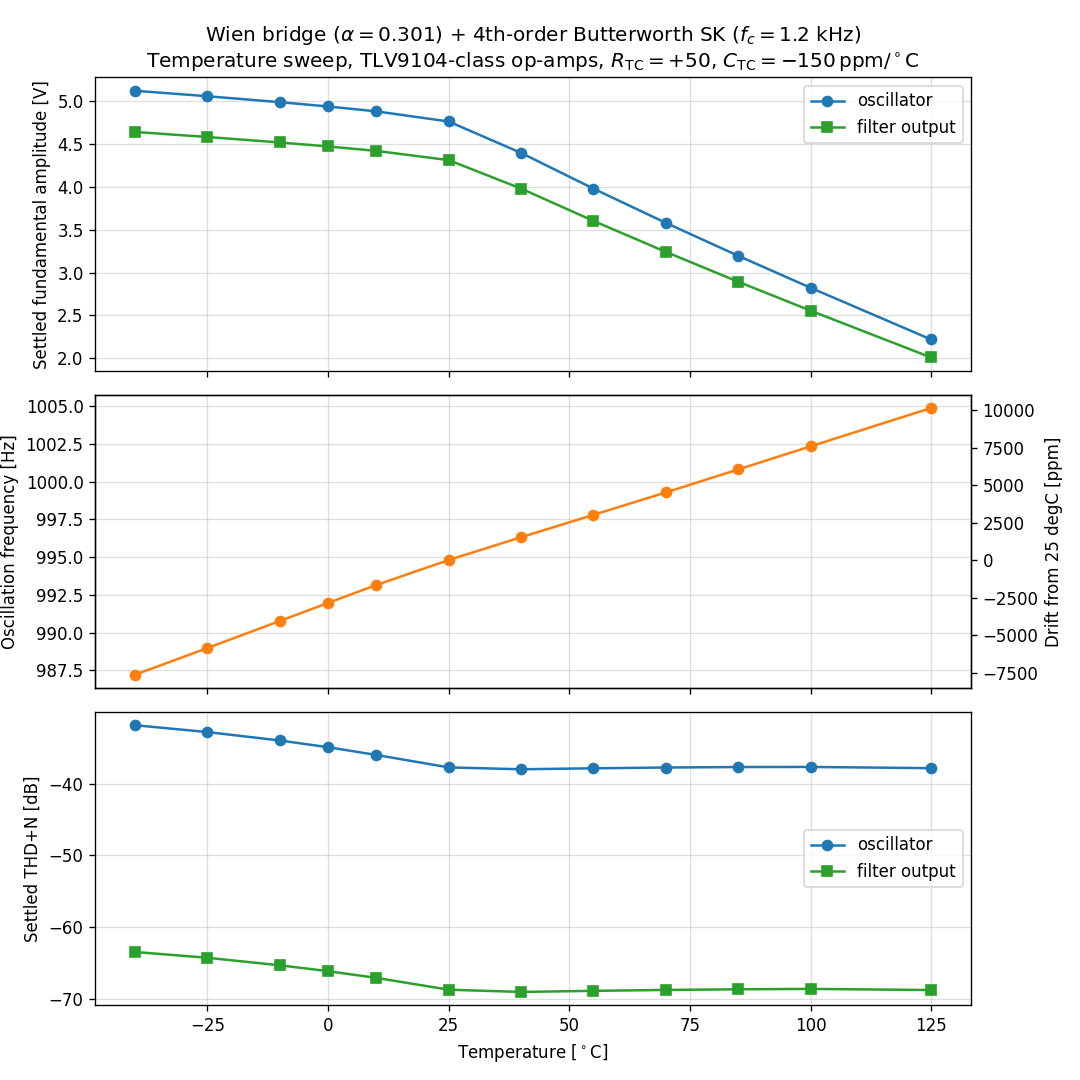

The table this chart was drawn from, first rows:
T_C, f0_Hz, amp_osc_V, thd_osc, amp_filt_V, thd_filt
-4.000000000000000000e+01, 9.872004357298475270e+02, 5.118801645861338123e+00, 2.548994945444796670e-02, 4.638713267904417847e+00, 6.699815192326782779e-04
-2.500000000000000000e+01, 9.889704649837408397e+02, 5.055076861354678819e+00, 2.283523281492521803e-02, 4.579850077225476213e+00, 6.104663683784922537e-04
-1.000000000000000000e+01, 9.907640638119224832e+02, 4.986053732725065579e+00, 1.995134207881837235e-02, 4.516256545941102374e+00, 5.409227697889968647e-04
0.000000000000000000e+00, 9.919616897554302568e+02, 4.935569964091609307e+00, 1.790864089834527315e-02, 4.469877171066465316e+00, 4.924397695015492920e-04
1.000000000000000000e+01, 9.931506849315072714e+02, 4.878936379709314153e+00, 1.581604107506167159e-02, 4.418005913979162536e+00, 4.420364349880180252e-04
2.500000000000000000e+01, 9.948067714304984293e+02, 4.760655872691582857e+00, 1.295360203729277460e-02, 4.310267464495298739e+00, 3.658319429547806116e-04
4.000000000000000000e+01, 9.963186868857442278e+02, 4.394438122132098279e+00, 1.256986924327315076e-02, 3.978659550861945338e+00, 3.528896832831599265e-04
5.500000000000000000e+01, 9.978014544224591873e+02, 3.978194109587817273e+00, 1.276831286658181713e-02, 3.601853450464072903e+00, 3.591062790730474271e-04
7.000000000000000000e+01, 9.992886419836730738e+02, 3.579110654782870604e+00, 1.292802775442345592e-02, 3.240567999932024268e+00, 3.643513677349602214e-04
8.500000000000000000e+01, 1.000814221739720438e+03, 3.194803007581577425e+00, 1.302935844322126308e-02, 2.892643716426506195e+00, 3.680472938957313547e-04
1.000000000000000000e+02, 1.002344466718765943e+03, 2.822393236320509757e+00, 1.304883726914455797e-02, 2.555475146178742829e+00, 3.704442919483082403e-04
1.250000000000000000e+02, 1.004890466939103590e+03, 2.218971552001388847e+00, 1.279619520627091854e-02, 2.009120860576063983e+00, 3.638117521497525458e-04
